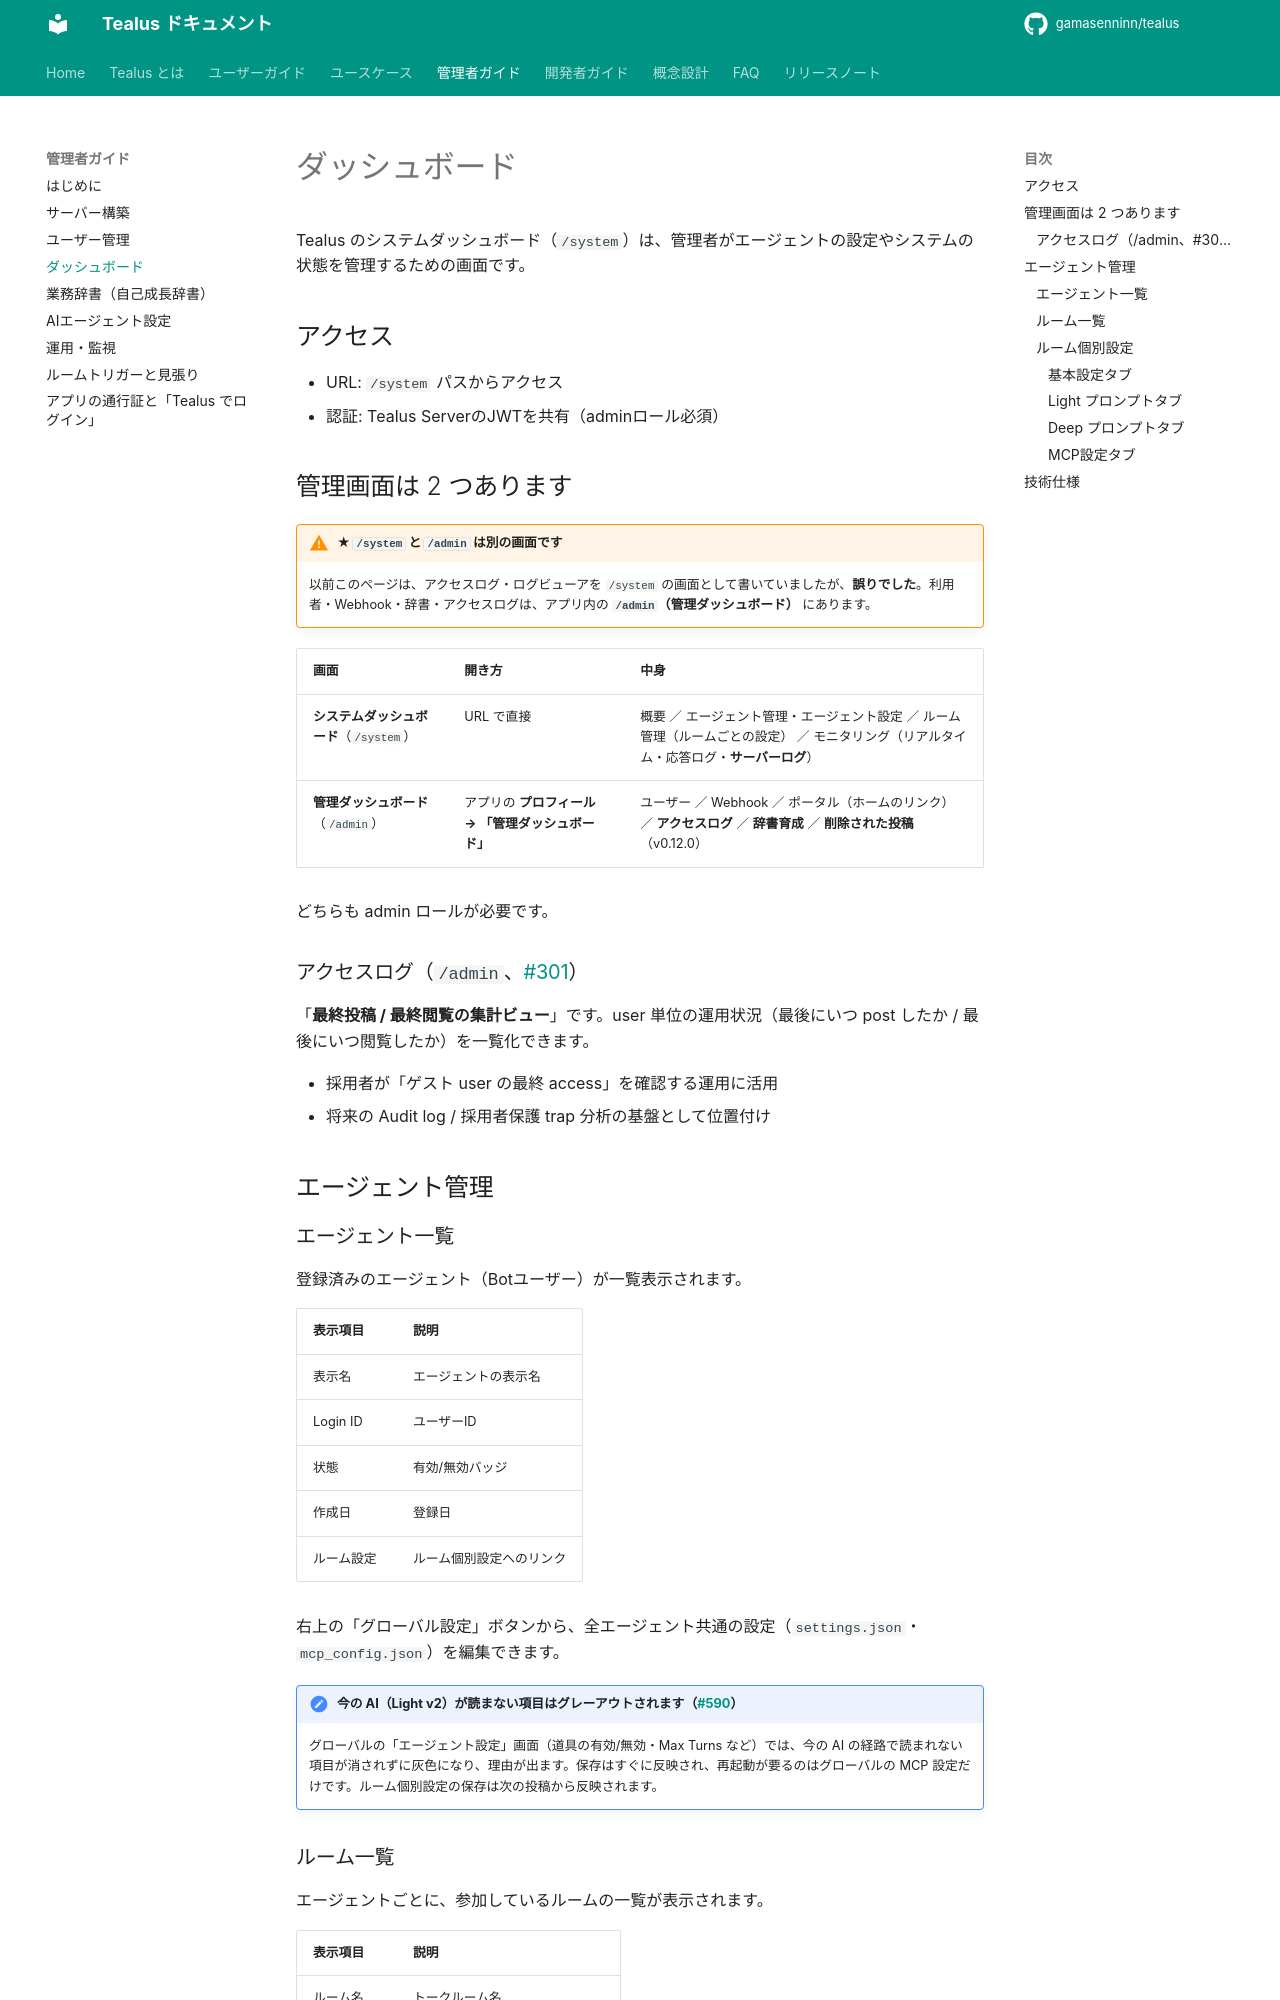

repository: gamasenninn/tealus-docs · page: admin/dashboard/index.html · generator: mkdocs

# ダッシュボード

Tealus のシステムダッシュボード（`/system`）は、管理者がエージェントの設定やシステムの状態を管理するための画面です。

## アクセス

- URL: `/system` パスからアクセス
- 認証: Tealus ServerのJWTを共有（adminロール必須）

## 管理画面は 2 つあります

!!! warning "★ `/system` と `/admin` は別の画面です"
    以前このページは、アクセスログ・ログビューアを `/system` の画面として書いていましたが、**誤りでした**。利用者・Webhook・辞書・アクセスログは、アプリ内の **`/admin`（管理ダッシュボード）** にあります。

| 画面 | 開き方 | 中身 |
|---|---|---|
| **システムダッシュボード**（`/system`） | URL で直接 | 概要 ／ エージェント管理・エージェント設定 ／ ルーム管理（ルームごとの設定） ／ モニタリング（リアルタイム・応答ログ・**サーバーログ**） |
| **管理ダッシュボード**（`/admin`） | アプリの **プロフィール → 「管理ダッシュボード」** | ユーザー ／ Webhook ／ ポータル（ホームのリンク） ／ **アクセスログ** ／ **辞書育成** ／ **削除された投稿**（v0.12.0） |

どちらも admin ロールが必要です。

### アクセスログ（`/admin`、[#301](https://github.com/gamasenninn/tealus/issues/301)）

「**最終投稿 / 最終閲覧の集計ビュー**」です。user 単位の運用状況（最後にいつ post したか / 最後にいつ閲覧したか）を一覧化できます。

- 採用者が「ゲスト user の最終 access」を確認する運用に活用
- 将来の Audit log / 採用者保護 trap 分析の基盤として位置付け

## エージェント管理

### エージェント一覧

登録済みのエージェント（Botユーザー）が一覧表示されます。

| 表示項目 | 説明 |
|---|---|
| 表示名 | エージェントの表示名 |
| Login ID | ユーザーID |
| 状態 | 有効/無効バッジ |
| 作成日 | 登録日 |
| ルーム設定 | ルーム個別設定へのリンク |

右上の「グローバル設定」ボタンから、全エージェント共通の設定（`settings.json`・`mcp_config.json`）を編集できます。

!!! note "今の AI（Light v2）が読まない項目はグレーアウトされます（[#590](https://github.com/gamasenninn/tealus/issues/590)）"
    グローバルの「エージェント設定」画面（道具の有効/無効・Max Turns など）では、今の AI の経路で読まれない項目が消されずに灰色になり、理由が出ます。保存はすぐに反映され、再起動が要るのはグローバルの MCP 設定だけです。ルーム個別設定の保存は次の投稿から反映されます。

### ルーム一覧

エージェントごとに、参加しているルームの一覧が表示されます。

| 表示項目 | 説明 |
|---|---|
| ルーム名 | トークルーム名 |
| タイプ | dm / group |
| メンバー数 | 参加メンバー数 |
| 応答モード | 現在の応答モード |
| 設定 | ルーム個別設定への歯車アイコン |

### ルーム個別設定

各ルームに対して4つのタブで設定を管理します。
